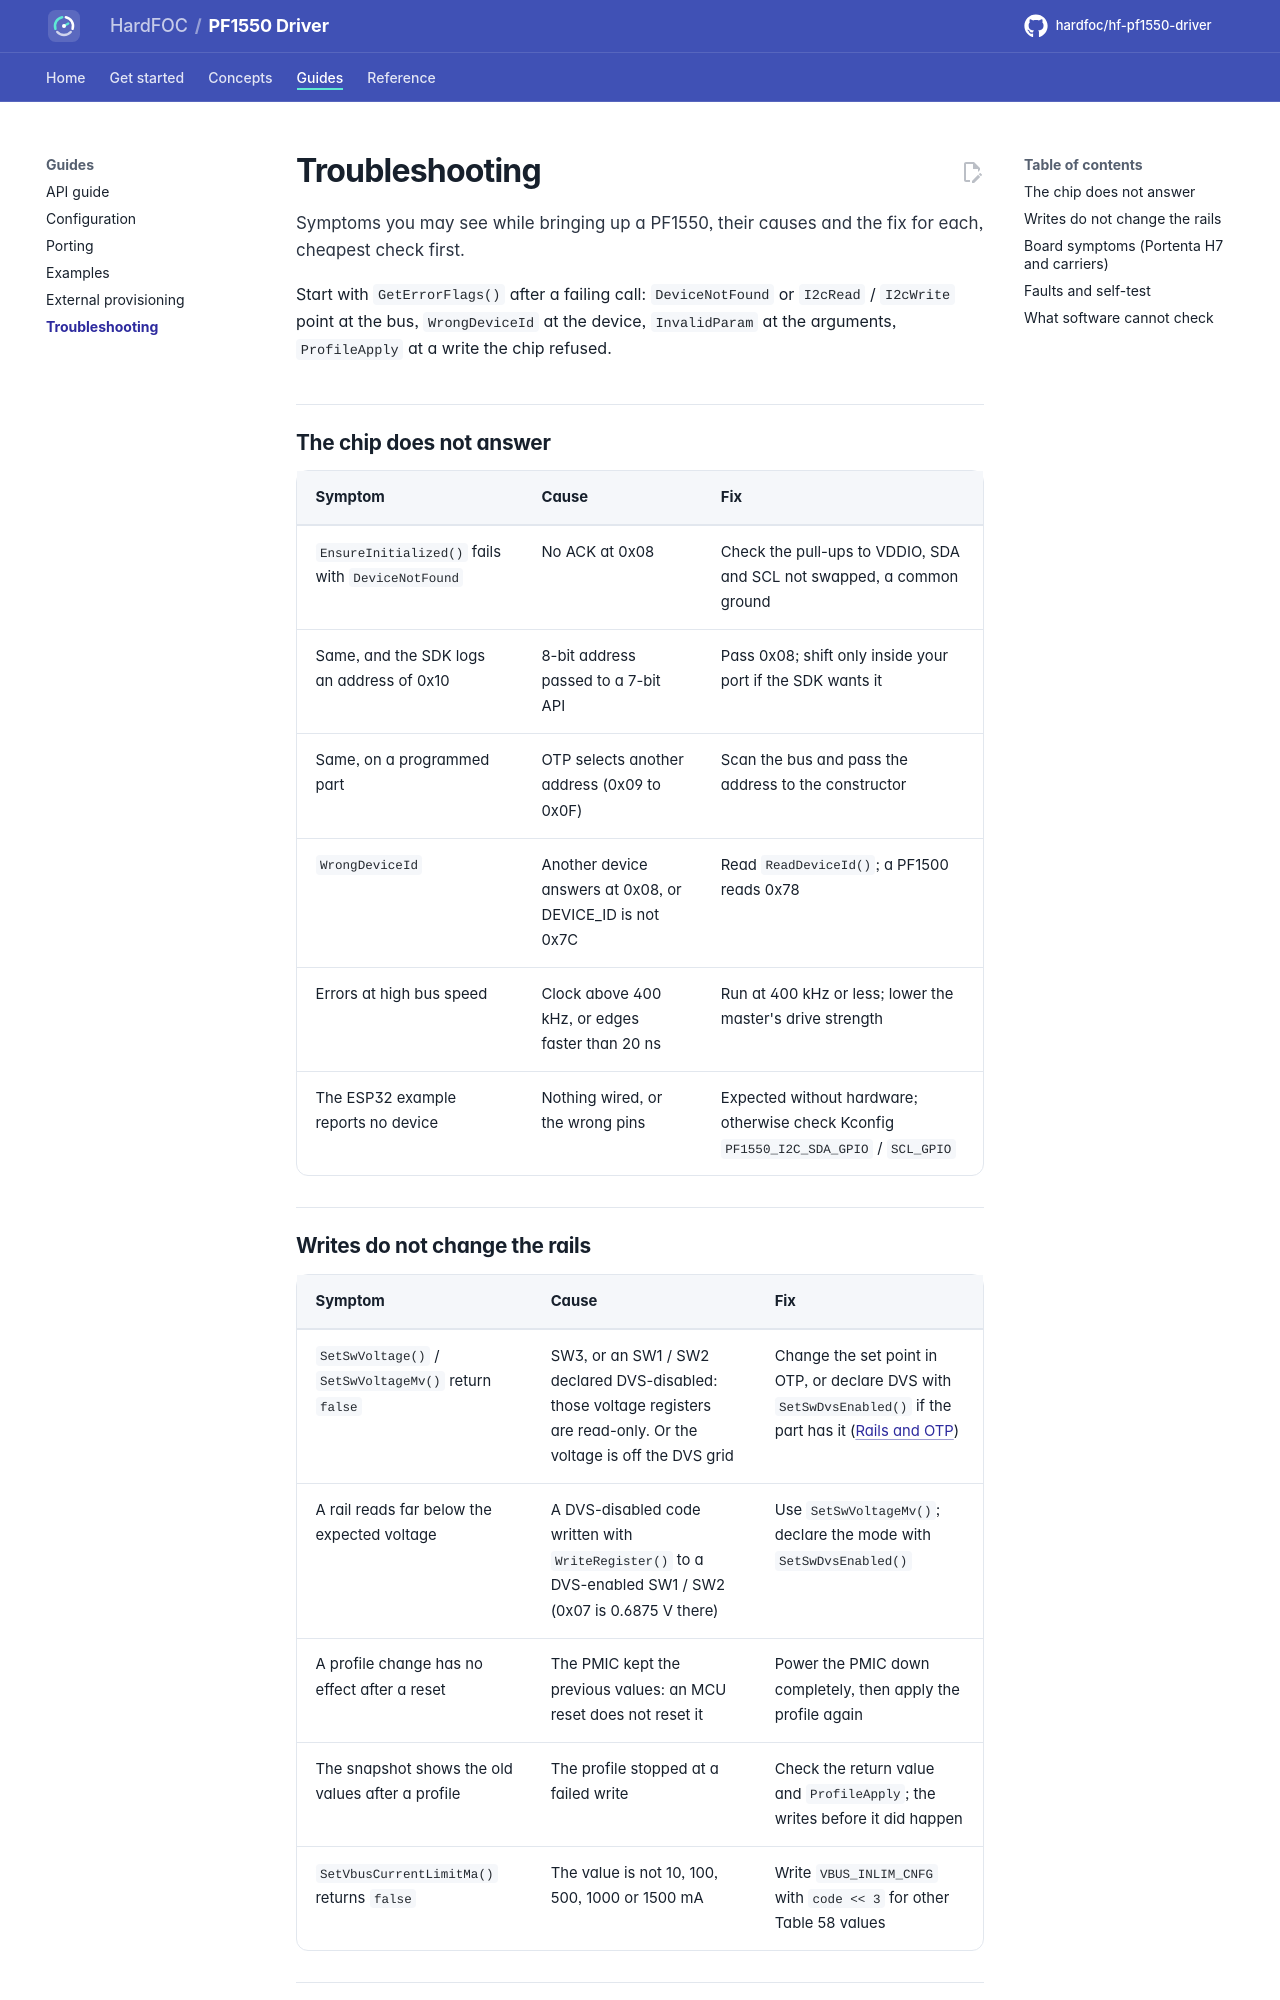

repository: hardfoc/hf-pf1550-driver · page: dev/troubleshooting/index.html · generator: mkdocs

# Troubleshooting

Symptoms you may see while bringing up a PF1550, their causes and the fix for each, cheapest check first.

Start with `GetErrorFlags()` after a failing call: `DeviceNotFound` or `I2cRead` / `I2cWrite` point at the bus,
`WrongDeviceId` at the device, `InvalidParam` at the arguments, `ProfileApply` at a write the chip refused.

## The chip does not answer

| Symptom | Cause | Fix |
| --- | --- | --- |
| `EnsureInitialized()` fails with `DeviceNotFound` | No ACK at 0x08 | Check the pull-ups to VDDIO, SDA and SCL not swapped, a common ground |
| Same, and the SDK logs an address of 0x10 | 8-bit address passed to a 7-bit API | Pass 0x08; shift only inside your port if the SDK wants it |
| Same, on a programmed part | OTP selects another address (0x09 to 0x0F) | Scan the bus and pass the address to the constructor |
| `WrongDeviceId` | Another device answers at 0x08, or DEVICE_ID is not 0x7C | Read `ReadDeviceId()`; a PF1500 reads 0x78 |
| Errors at high bus speed | Clock above 400 kHz, or edges faster than 20 ns | Run at 400 kHz or less; lower the master's drive strength |
| The ESP32 example reports no device | Nothing wired, or the wrong pins | Expected without hardware; otherwise check Kconfig `PF1550_I2C_SDA_GPIO` / `SCL_GPIO` |
